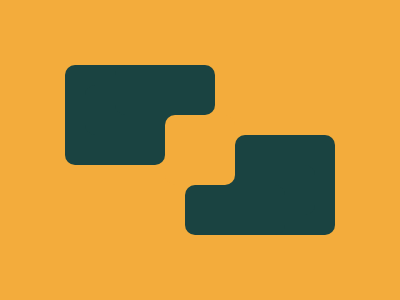

Recreate this image using only HTML and CSS.

<!DOCTYPE html>
<html lang="en">
<head>
    <meta charset="UTF-8">
    <meta http-equiv="X-UA-Compatible" content="IE=edge">
    <meta name="viewport" content="width=device-width, initial-scale=1.0">
    <title>Building Blocks</title>
    <style>
        * {
          margin: 0;
        }
        section {
            position: relative;
            width: 400px;
            height: 300px;
            background: #F3AC3C;
        }
        p {
            position: absolute;
            width: 100px;
            height: 100px;
            background: #1A4341;
            border-radius: 10px;
            top: 65px;
            left: 65px;
        }
        p[i] {
            top: 135px;
            left: 235px;
        }
        p[j] {
            height: 50px;
            left: 115px;
            box-shadow: -30px 20px #1A4341;
        }
        p[k] {
            height: 50px;
            top: 185px;
            left: 185px;
            box-shadow: 30px -20px #1A4341;
        }
        p[l] {
            background: #F3AC3C;
            width: 70px;
            height: 70px;
            top: 115px;
            left: 165px;
        }
      </style>
</head>
<body>
    <section>
        <p></p>
        <p i></p>
        <p j></p>
        <p k></p>
        <p l></p>
    </section>
</body>
</html>